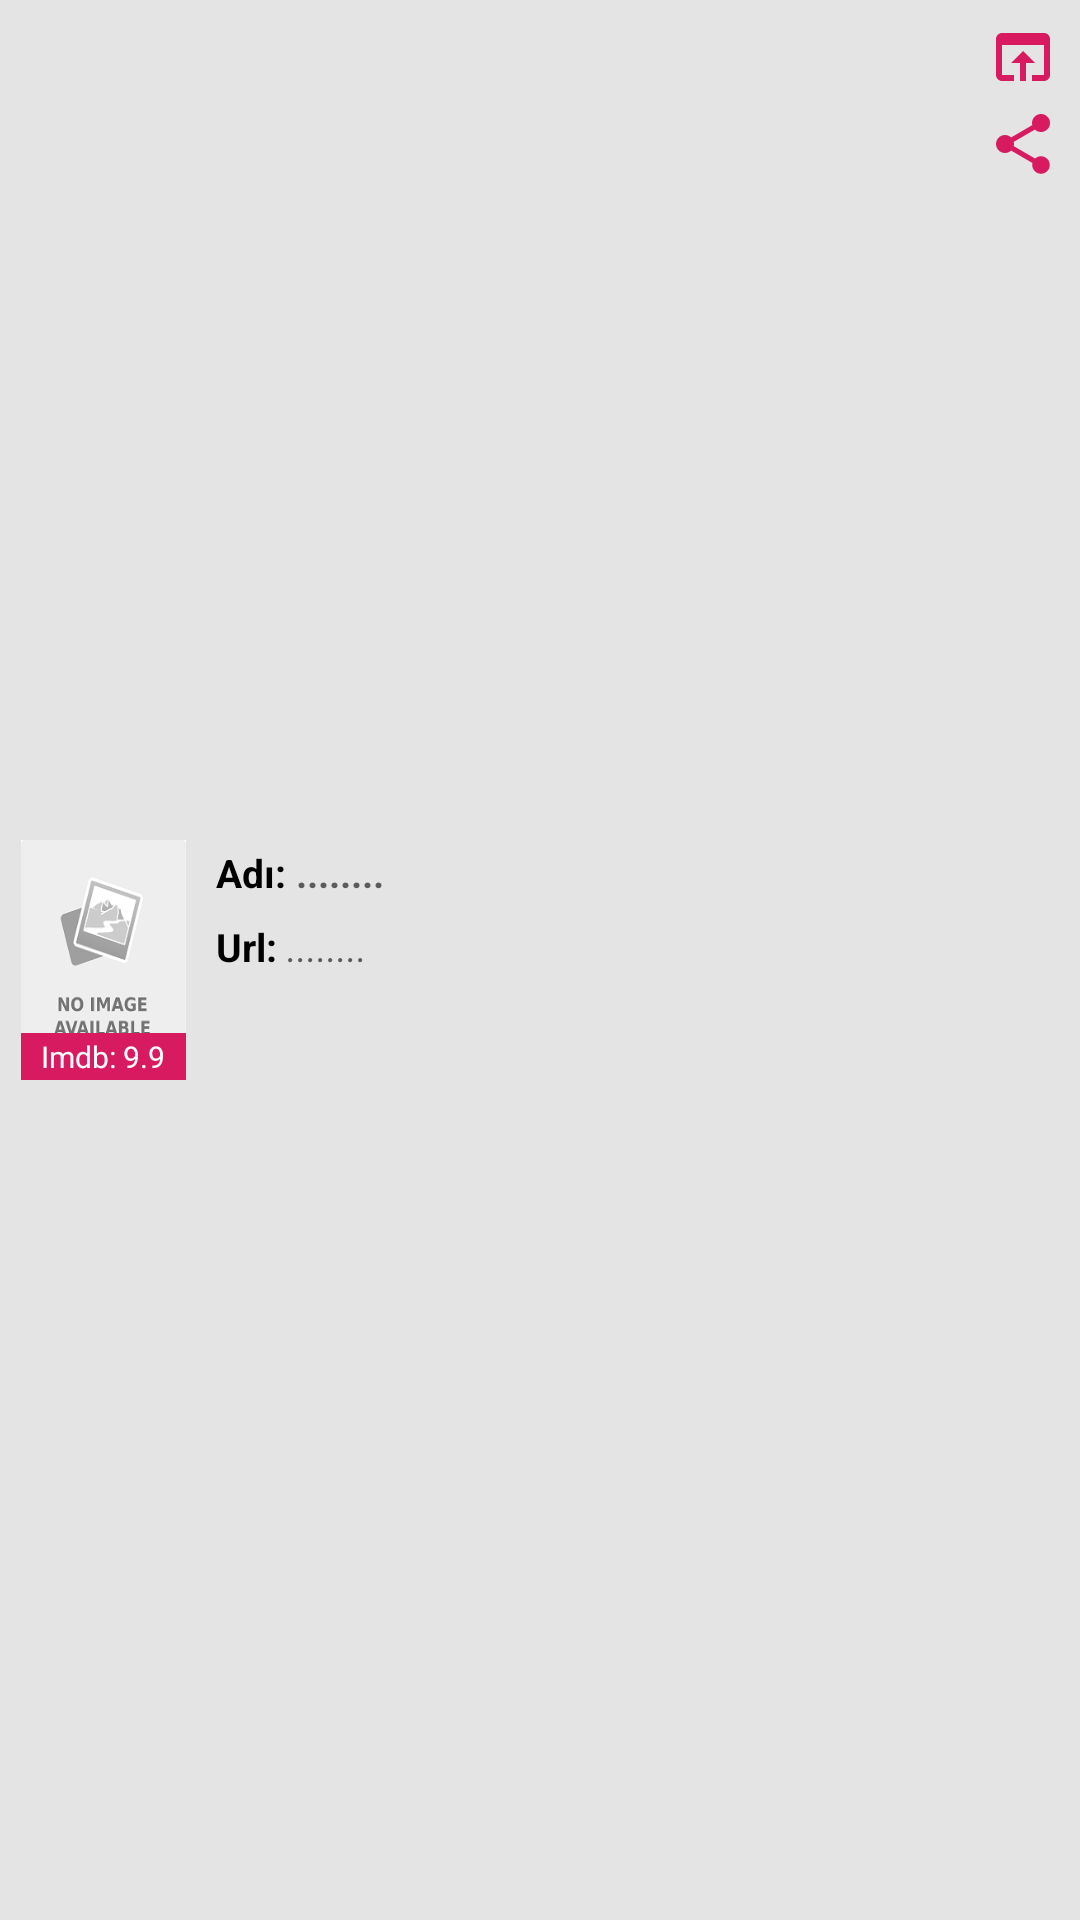

Here is an Android app screen rendered from its layout file. Give the layout XML and the strings, colors and styles it references.
<!-- AndroidManifest.xml: application theme Theme.TurkcealtyazıOrg -->
<!-- res/layout/film_list_item.xml -->
<?xml version="1.0" encoding="utf-8"?>
<RelativeLayout xmlns:android="http://schemas.android.com/apk/res/android"
    xmlns:app="http://schemas.android.com/apk/res-auto"
    xmlns:tools="http://schemas.android.com/tools"
    android:layout_width="wrap_content"
    android:layout_height="wrap_content"
    android:layout_marginLeft="5dp"
    android:layout_marginTop="5dp"
    android:layout_marginRight="5dp"
    android:background="#E4E4E4"
    android:padding="7dp">

    <ImageView
        android:id="@+id/film_list_item_openUrl"
        android:layout_width="wrap_content"
        android:layout_height="wrap_content"
        android:layout_alignParentTop="true"
        android:layout_alignParentEnd="true"
        android:src="@drawable/ic_open_in_browser" />

    <ImageView
        android:id="@+id/film_list_item_shareUrl"
        android:layout_width="wrap_content"
        android:layout_height="wrap_content"
        android:layout_below="@id/film_list_item_openUrl"
        android:layout_alignParentEnd="true"
        android:layout_marginTop="5dp"
        android:src="@drawable/ic_share" />


    <LinearLayout
        android:id="@+id/recyclerView_linearLayout"
        android:layout_width="match_parent"
        android:layout_height="wrap_content"
        android:layout_centerInParent="true"
        android:layout_toStartOf="@id/film_list_item_openUrl"
        android:orientation="horizontal">

        <RelativeLayout
            android:layout_width="wrap_content"
            android:layout_height="wrap_content">

            <ImageView
                android:id="@+id/film_list_item_resmi"
                android:layout_width="@dimen/resimWidth"
                android:layout_height="@dimen/resimHeight"
                android:background="@drawable/noimage"
                android:scaleType="fitXY" />

            <LinearLayout
                android:layout_width="wrap_content"
                android:layout_height="wrap_content"
                android:layout_alignStart="@id/film_list_item_resmi"
                android:layout_alignEnd="@id/film_list_item_resmi"
                android:layout_alignBottom="@id/film_list_item_resmi"
                android:background="@color/colorOne"
                android:gravity="center"
                android:orientation="horizontal"
                android:padding="1dp">

                <TextView
                    android:layout_width="wrap_content"
                    android:layout_height="wrap_content"
                    android:text="Imdb: "
                    android:textColor="@color/white"
                    android:textSize="10sp"
                    tools:ignore="SmallSp" />

                <TextView
                    android:id="@+id/film_list_item_imdb"
                    android:layout_width="wrap_content"
                    android:layout_height="wrap_content"
                    android:text="9.9"
                    android:textColor="@color/white"
                    android:textSize="10sp"
                    tools:ignore="SmallSp" />

            </LinearLayout>
        </RelativeLayout>


        <RelativeLayout
            android:layout_width="match_parent"
            android:layout_height="match_parent">

            <LinearLayout
                android:layout_width="wrap_content"
                android:layout_height="wrap_content"
                android:orientation="vertical">

                <LinearLayout
                    android:layout_width="match_parent"
                    android:layout_height="wrap_content"
                    android:orientation="horizontal">

                    <TextView
                        android:layout_width="wrap_content"
                        android:layout_height="wrap_content"
                        android:layout_marginStart="10dp"
                        android:paddingTop="2dp"
                        android:text="Adı: "
                        android:textColor="@color/black"
                        android:textSize="13sp"
                        android:textStyle="bold" />

                    <TextView
                        android:id="@+id/film_list_item_adi"
                        android:layout_width="match_parent"
                        android:layout_height="wrap_content"
                        android:hint="........"
                        android:paddingTop="2dp"
                        android:textSize="13sp"
                        android:textStyle="bold" />

                </LinearLayout>

                <LinearLayout
                    android:layout_width="match_parent"
                    android:layout_height="wrap_content"
                    android:layout_marginTop="5dp"
                    android:orientation="horizontal">

                    <TextView
                        android:layout_width="wrap_content"
                        android:layout_height="wrap_content"
                        android:layout_marginStart="10dp"
                        android:paddingTop="2dp"
                        android:text="Url: "
                        android:textColor="@color/black"
                        android:textSize="13sp"
                        android:textStyle="bold" />

                    <TextView
                        android:id="@+id/film_list_item_url"
                        android:layout_width="match_parent"
                        android:layout_height="wrap_content"
                        android:hint="........"
                        android:paddingTop="2dp"
                        android:textSize="13sp"
                        android:textStyle="italic" />

                </LinearLayout>

            </LinearLayout>


        </RelativeLayout>


    </LinearLayout>

</RelativeLayout>
<!-- resources referenced by this layout -->
<resources>
  <color name="black">#FF000000</color>
  <color name="colorOne">#FFD81B60</color>
  <color name="white">#FFFFFFFF</color>
  <dimen name="resimHeight">80dp</dimen>
  <dimen name="resimWidth">55dp</dimen>
  <!-- drawable ic_open_in_browser (drawable) -->
  <vector xmlns:android="http://schemas.android.com/apk/res/android"
      android:width="24dp"
      android:height="24dp"
      android:viewportWidth="24"
      android:viewportHeight="24"
      android:tint="@color/colorOne">
    <path
        android:fillColor="@android:color/white"
        android:pathData="M19,4L5,4c-1.11,0 -2,0.9 -2,2v12c0,1.1 0.89,2 2,2h4v-2L5,18L5,8h14v10h-4v2h4c1.1,0 2,-0.9 2,-2L21,6c0,-1.1 -0.89,-2 -2,-2zM12,10l-4,4h3v6h2v-6h3l-4,-4z"/>
  </vector>
  <!-- drawable ic_share (drawable) -->
  <vector xmlns:android="http://schemas.android.com/apk/res/android"
      android:width="24dp"
      android:height="24dp"
      android:viewportWidth="24"
      android:viewportHeight="24"
      android:tint="@color/colorOne">
    <path
        android:fillColor="@android:color/white"
        android:pathData="M18,16.08c-0.76,0 -1.44,0.3 -1.96,0.77L8.91,12.7c0.05,-0.23 0.09,-0.46 0.09,-0.7s-0.04,-0.47 -0.09,-0.7l7.05,-4.11c0.54,0.5 1.25,0.81 2.04,0.81 1.66,0 3,-1.34 3,-3s-1.34,-3 -3,-3 -3,1.34 -3,3c0,0.24 0.04,0.47 0.09,0.7L8.04,9.81C7.5,9.31 6.79,9 6,9c-1.66,0 -3,1.34 -3,3s1.34,3 3,3c0.79,0 1.5,-0.31 2.04,-0.81l7.12,4.16c-0.05,0.21 -0.08,0.43 -0.08,0.65 0,1.61 1.31,2.92 2.92,2.92 1.61,0 2.92,-1.31 2.92,-2.92s-1.31,-2.92 -2.92,-2.92z"/>
  </vector>
  <!-- drawable noimage: png bitmap (drawable, 11793 bytes) -->
  <style name="Theme.TurkcealtyazıOrg" parent="Theme.MaterialComponents.DayNight.DarkActionBar">
          
          <item name="colorPrimary">@color/purple_500</item>
          <item name="colorPrimaryVariant">@color/purple_700</item>
          <item name="colorOnPrimary">@color/white</item>
          
          <item name="colorSecondary">@color/teal_200</item>
          <item name="colorSecondaryVariant">@color/teal_700</item>
          <item name="colorOnSecondary">@color/black</item>
          
          <item name="android:statusBarColor" tools:targetApi="l">?attr/colorPrimaryVariant</item>
          
  
          <item name="windowNoTitle">true</item>
          <item name="windowActionBar">false</item>
      </style>
  <color name="purple_500">#880E4F</color>
  <color name="purple_700">#880E4F</color>
  <color name="teal_200">#FF03DAC5</color>
  <color name="teal_700">#FF018786</color>
</resources>
